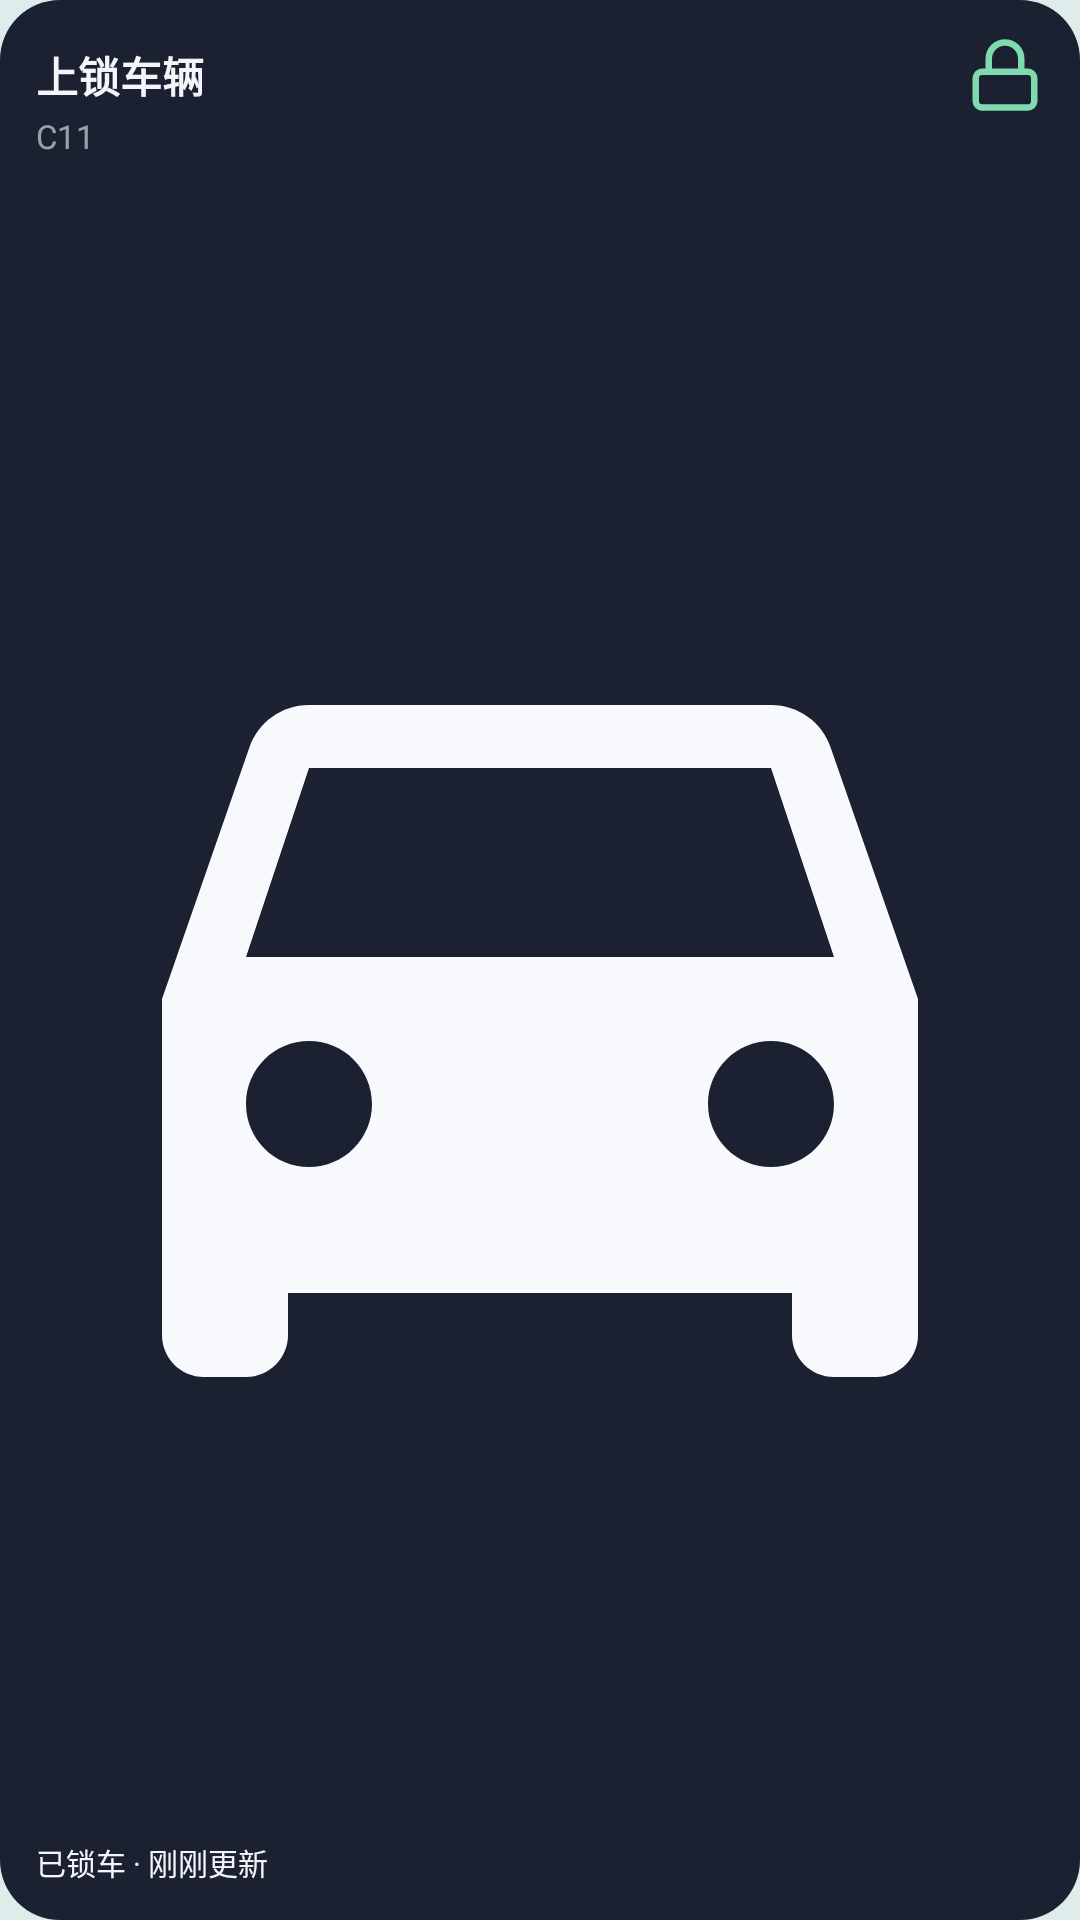

The Android layout XML behind this screen, and the referenced resources:
<!-- AndroidManifest.xml: application theme Theme.LeapControl -->
<!-- res/layout/widget_lock_only_preview.xml -->
<?xml version="1.0" encoding="utf-8"?>
<LinearLayout xmlns:android="http://schemas.android.com/apk/res/android"
    android:layout_width="match_parent" android:layout_height="match_parent"
    android:orientation="vertical" android:padding="12dp"
    android:background="@drawable/widget_preview_bg">
    <LinearLayout android:layout_width="match_parent" android:layout_height="wrap_content"
        android:orientation="horizontal" android:gravity="center_vertical">
        <TextView android:layout_width="0dp" android:layout_height="wrap_content" android:layout_weight="1"
            android:text="@string/widget_lock_only_label" android:textColor="#FFF2F5FA"
            android:textSize="14sp" android:textStyle="bold" android:maxLines="1" />
        <ImageView android:layout_width="26dp" android:layout_height="26dp"
            android:src="@drawable/ic_widget_lock" android:tint="#FF80DAB0" android:contentDescription="@null" />
    </LinearLayout>
    <TextView android:layout_width="match_parent" android:layout_height="wrap_content"
        android:text="@string/widget_preview_vehicle" android:textColor="#99F2F5FA" android:textSize="11sp" />
    <ImageView android:layout_width="match_parent" android:layout_height="0dp" android:layout_weight="1"
        android:src="@drawable/ic_widget_car" android:scaleType="fitCenter"
        android:tint="#99F2F5FA" android:contentDescription="@null" />
    <TextView android:layout_width="match_parent" android:layout_height="wrap_content"
        android:text="@string/widget_preview_status" android:textColor="#FFF2F5FA"
        android:textSize="10sp" android:maxLines="1" />
</LinearLayout>
<!-- resources referenced by this layout -->
<resources>
  <!-- drawable ic_widget_car (drawable) -->
  <?xml version="1.0" encoding="utf-8"?>
  <vector xmlns:android="http://schemas.android.com/apk/res/android"
      android:width="24dp"
      android:height="24dp"
      android:viewportWidth="24"
      android:viewportHeight="24">
      <path
          android:fillColor="#FFFFFFFF"
          android:pathData="M18.92,6.01C18.72,5.42 18.16,5 17.5,5h-11c-0.66,0 -1.21,0.42 -1.42,1.01L3,12v8c0,0.55 0.45,1 1,1h1c0.55,0 1,-0.45 1,-1v-1h12v1c0,0.55 0.45,1 1,1h1c0.55,0 1,-0.45 1,-1v-8l-2.08,-5.99zM6.5,16c-0.83,0 -1.5,-0.67 -1.5,-1.5S5.67,13 6.5,13s1.5,0.67 1.5,1.5S7.33,16 6.5,16zM17.5,16c-0.83,0 -1.5,-0.67 -1.5,-1.5s0.67,-1.5 1.5,-1.5 1.5,0.67 1.5,1.5 -0.67,1.5 -1.5,1.5zM5,11l1.5,-4.5h11L19,11H5z" />
  </vector>
  <!-- drawable ic_widget_lock (drawable) -->
  <?xml version="1.0" encoding="utf-8"?>
  <vector xmlns:android="http://schemas.android.com/apk/res/android"
      android:width="24dp"
      android:height="24dp"
      android:viewportWidth="24"
      android:viewportHeight="24">
      <path
          android:fillColor="#00000000"
          android:pathData="M5,11 L19,11 A2,2 0,0 1,21 13 L21,20 A2,2 0,0 1,19 22 L5,22 A2,2 0,0 1,3 20 L3,13 A2,2 0,0 1,5 11 Z"
          android:strokeColor="#FFFFFFFF"
          android:strokeLineCap="round"
          android:strokeLineJoin="round"
          android:strokeWidth="2" />
      <path
          android:fillColor="#00000000"
          android:pathData="M7,11 L7,7 A5,5 0,0 1,17 7 L17,11"
          android:strokeColor="#FFFFFFFF"
          android:strokeLineCap="round"
          android:strokeLineJoin="round"
          android:strokeWidth="2" />
  </vector>
  <!-- drawable widget_preview_bg (drawable) -->
  <?xml version="1.0" encoding="utf-8"?>
  <shape xmlns:android="http://schemas.android.com/apk/res/android"
      android:shape="rectangle">
      <corners android:radius="20dp" />
      <solid android:color="#FF1B2130" />
  </shape>
  <string name="widget_lock_only_label">上锁车辆</string>
  <string name="widget_preview_status">已锁车 · 刚刚更新</string>
  <string name="widget_preview_vehicle">C11</string>
  <style name="Theme.LeapControl" parent="android:Theme.Material.NoActionBar">
          
          <item name="android:windowBackground">@color/splash_background</item>
          <item name="android:windowSplashScreenBackground">@color/splash_background</item>
          <item name="android:windowSplashScreenAnimatedIcon">@drawable/ic_splash_brand</item>
      </style>
  <color name="splash_background">#DFECEC</color>
  <!-- drawable ic_splash_brand: png bitmap (drawable-night-nodpi, 82131 bytes) -->
</resources>
